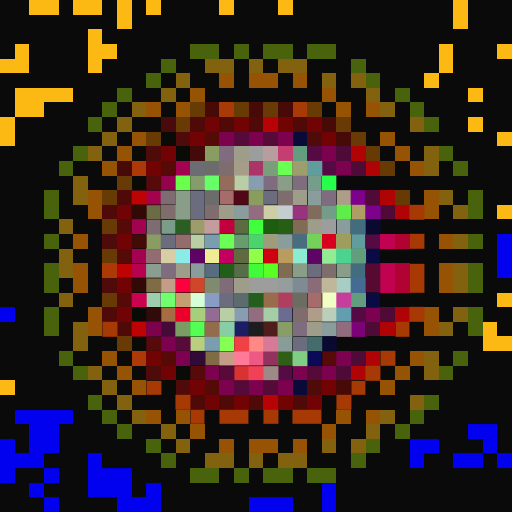
t = 0.00 s
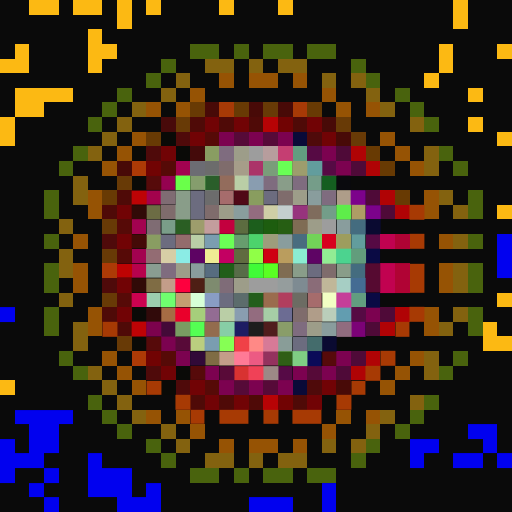
t = 0.06 s
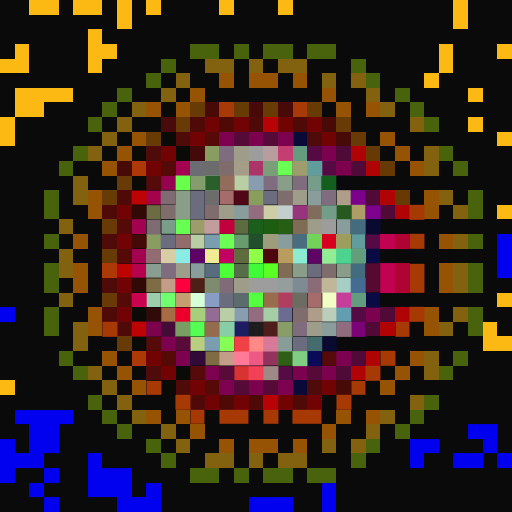
t = 0.19 s
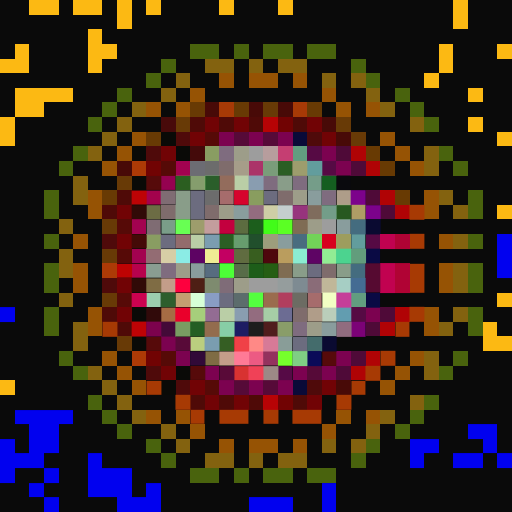
t = 0.25 s
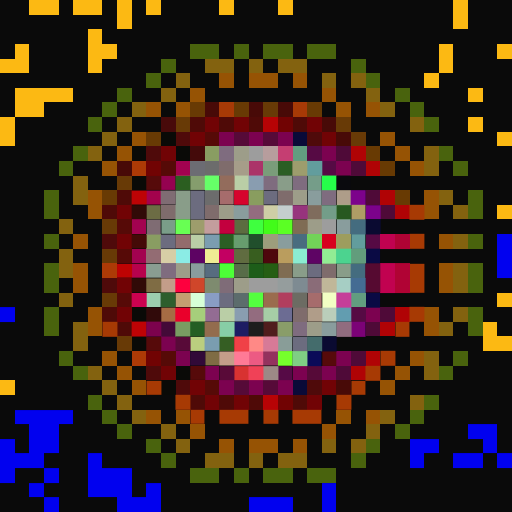
t = 0.31 s
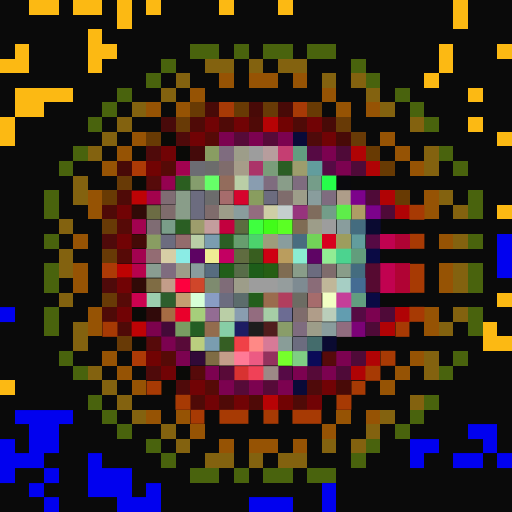
t = 0.44 s

The animated SVG that drew these frames (rendered in a browser with its animation timeline set to each time). Animation: 1 CSS @keyframes rule; one cycle of 0.50 s, repeats indefinitely.

<svg viewBox="0 0 35 35" shape-rendering="crispEdges" xmlns="http://www.w3.org/2000/svg"><style>@keyframes fl{0%,100%{opacity:1}50%{opacity:.34}}.a00{animation:fl 0.5s steps(1,end) 0.00s infinite}.a01{animation:fl 0.5s steps(1,end) -0.06s infinite}.a02{animation:fl 0.5s steps(1,end) -0.13s infinite}.a03{animation:fl 0.5s steps(1,end) -0.19s infinite}.a04{animation:fl 0.5s steps(1,end) -0.25s infinite}.a05{animation:fl 0.5s steps(1,end) -0.31s infinite}.a06{animation:fl 0.5s steps(1,end) -0.38s infinite}.a07{animation:fl 0.5s steps(1,end) -0.44s infinite}</style><rect width="35" height="35" fill="#0a0a0a"/><path fill="#fcb913" d="M2 0h2v1H2zM5 0h2v1H5zM8 0h1v1H8zM10 0h1v1H10zM15 0h1v1H15zM19 0h1v1H19zM31 0h1v1H31zM8 1h1v1H8zM31 1h1v1H31zM6 2h1v1H6zM1 3h1v1H1zM6 3h2v1H6zM30 3h1v1H30zM34 3h1v1H34zM0 4h2v1H0zM6 4h1v1H6zM30 4h1v1H30zM29 5h1v1H29zM1 6h4v1H1zM32 6h1v1H32zM1 7h2v1H1zM0 8h1v1H0zM32 8h1v1H32zM0 9h1v1H0zM34 9h1v1H34zM34 14h1v1H34zM34 20h1v1H34zM33 22h1v1H33zM33 23h2v1H33zM0 26h1v1H0z"/><path fill="#49630d" d="M13 3h2v1H13zM16 3h1v1H16zM18 3h2v1H18zM21 3h2v1H21zM11 4h1v1H11zM24 4h1v1H24zM10 5h1v1H10zM25 5h1v1H25zM8 6h1v1H8zM27 6h1v1H27zM7 7h1v1H7zM28 7h1v1H28zM6 8h1v1H6zM29 8h1v1H29zM5 10h1v1H5zM30 10h1v1H30zM4 11h1v1H4zM31 11h1v1H31zM3 13h1v1H3zM32 13h1v1H32zM3 14h1v1H3zM32 14h1v1H32zM3 16h1v1H3zM32 16h1v1H32zM3 18h1v1H3zM32 18h1v1H32zM3 19h1v1H3zM32 19h1v1H32zM3 21h1v1H3zM32 21h1v1H32zM3 22h1v1H3zM32 22h1v1H32zM4 24h1v1H4zM31 24h1v1H31zM5 25h1v1H5zM30 25h1v1H30zM6 27h1v1H6zM29 27h1v1H29zM7 28h1v1H7zM28 28h1v1H28zM8 29h1v1H8zM27 29h1v1H27zM10 30h1v1H10zM25 30h1v1H25zM11 31h1v1H11zM24 31h1v1H24zM13 32h2v1H13zM16 32h1v1H16zM18 32h2v1H18zM21 32h2v1H21z"/><path fill="#83620f" d="M14 4h2v1H14zM17 4h1v1H17zM19 4h2v1H19zM12 5h1v1H12zM22 5h1v1H22zM24 5h1v1H24zM11 6h1v1H11zM25 6h1v1H25zM9 7h1v1H9zM26 7h1v1H26zM8 8h1v1H8zM28 8h1v1H28zM7 9h1v1H7zM6 10h1v1H6zM29 10h1v1H29zM29 11h1v1H29zM5 12h1v1H5zM5 13h1v1H5zM30 13h1v1H30zM31 14h1v1H31zM4 15h1v1H4zM31 16h1v1H31zM4 17h1v1H4zM4 18h1v1H4zM31 18h1v1H31zM31 19h1v1H31zM4 20h1v1H4zM31 21h1v1H31zM5 22h1v1H5zM30 22h1v1H30zM5 23h1v1H5zM29 24h1v1H29zM6 25h1v1H6zM29 25h1v1H29zM7 26h1v1H7zM8 27h1v1H8zM28 27h1v1H28zM9 28h1v1H9zM26 28h1v1H26zM11 29h1v1H11zM25 29h1v1H25zM12 30h1v1H12zM22 30h1v1H22zM24 30h1v1H24zM14 31h2v1H14zM17 31h1v1H17zM19 31h2v1H19z"/><path fill="#965304" d="M15 5h1v1H15zM17 5h2v1H17zM20 5h1v1H20zM13 6h1v1H13zM22 6h1v1H22zM10 7h1v1H10zM12 7h1v1H12zM23 7h1v1H23zM25 7h1v1H25zM9 9h1v1H9zM26 9h1v1H26zM8 10h1v1H8zM27 10h1v1H27zM7 11h1v1H7zM28 11h1v1H28zM6 13h1v1H6zM29 13h1v1H29zM6 14h1v1H6zM29 14h1v1H29zM5 16h1v1H5zM30 16h1v1H30zM5 18h1v1H5zM30 18h1v1H30zM5 19h1v1H5zM30 19h1v1H30zM6 21h1v1H6zM29 21h1v1H29zM6 22h1v1H6zM29 22h1v1H29zM7 24h1v1H7zM28 24h1v1H28zM8 25h1v1H8zM27 25h1v1H27zM9 26h1v1H9zM26 26h1v1H26zM10 28h1v1H10zM12 28h1v1H12zM23 28h1v1H23zM25 28h1v1H25zM13 29h1v1H13zM22 29h1v1H22zM15 30h1v1H15zM17 30h2v1H17zM20 30h1v1H20z"/><path fill="#683a04" d="M13 7h1v1H13zM16 7h1v1H16zM21 7h1v1H21zM10 9h1v1H10zM7 13h1v1H7z"/><path fill="#480a07" d="M14 7h1v1H14zM17 7h1v1H17zM19 7h1v1H19zM22 8h1v1H22zM23 9h1v1H23zM8 11h1v1H8zM23 26h1v1H23z"/><path fill="#a73a06" d="M15 7h1v1H15zM20 7h1v1H20z"/><path fill="#683a06" d="M18 7h1v1H18zM12 8h1v1H12zM23 8h1v1H23zM24 9h1v1H24zM8 12h1v1H8zM7 15h1v1H7zM7 17h1v1H7zM7 20h1v1H7zM8 23h1v1H8z"/><path fill="#480a0a" d="M11 8h1v1H11z"/><path fill="#4f0a07" d="M13 8h1v1H13zM15 8h1v1H15zM17 8h1v1H17zM20 8h1v1H20zM8 13h1v1H8zM7 14h1v1H7zM7 21h1v1H7zM8 22h1v1H8zM13 27h1v1H13zM15 27h1v1H15zM17 27h1v1H17zM20 27h1v1H20z"/><path fill="#710305" d="M14 8h1v1H14zM16 8h1v1H16zM21 8h1v1H21zM13 9h1v1H13zM22 9h1v1H22zM11 10h1v1H11zM8 14h1v1H8zM8 16h1v1H8zM8 19h1v1H8zM8 21h1v1H8zM11 25h1v1H11zM13 26h1v1H13zM22 26h1v1H22zM14 27h1v1H14zM16 27h1v1H16zM21 27h1v1H21z"/><path fill="#b70305" d="M18 8h1v1H18zM18 27h1v1H18z"/><path fill="#710303" d="M19 8h1v1H19zM10 11h1v1H10zM10 24h1v1H10zM19 27h1v1H19z"/><path fill="#0a0a07" d="M11 9h1v1H11zM9 10h1v1H9zM12 10h1v1H12zM9 12h1v1H9zM9 21h1v1H9zM9 23h1v1H9zM12 25h1v1H12zM11 26h1v1H11z"/><path fill="#4f0a0a" d="M12 9h1v1H12zM21 9h1v1H21zM10 10h1v1H10zM7 16h1v1H7zM7 19h1v1H7zM10 25h1v1H10zM12 26h1v1H12zM21 26h1v1H21z"/><path fill="#560a07" d="M14 9h1v1H14zM11 11h1v1H11zM8 15h1v1H8zM8 17h1v1H8zM8 20h1v1H8zM11 24h1v1H11zM14 26h1v1H14z"/><path fill="#7c0250" d="M15 9h1v1H15zM17 9h1v1H17zM19 9h1v1H19zM22 10h1v1H22zM23 11h1v1H23zM25 21h1v1H25zM11 23h1v1H11zM12 24h1v1H12zM23 24h1v1H23zM14 25h1v1H14zM20 25h1v1H20zM22 25h1v1H22zM15 26h1v1H15zM17 26h1v1H17zM19 26h1v1H19z"/><path fill="#560a38" d="M16 9h1v1H16zM18 9h1v1H18zM21 25h1v1H21zM16 26h1v1H16zM18 26h1v1H18z"/><path fill="#0a0a38" d="M20 9h1v1H20zM20 26h1v1H20z"/><path fill="#440a0a" d="M13 10h1v1H13z"/><path fill="#899d62" d="M14 10h1v1H14zM10 16h1v1H10z"/><path fill="#7f6c7f" d="M15 10h1v1H15zM18 12h1v1H18zM20 12h1v1H20zM22 13h1v1H22zM11 18h1v1H11zM20 22h1v1H20z"/><path fill="#9d9d89" d="M16 10h1v1H16zM20 13h1v1H20zM15 14h1v1H15zM21 15h1v1H21zM12 18h1v1H12zM16 19h1v1H16zM21 22h1v1H21z"/><path fill="#9d9d9d" d="M17 10h1v1H17zM22 15h1v1H22zM17 19h2v1H17z"/><path fill="#b79d9d" d="M18 10h1v1H18z"/><path fill="#c53e72" d="M19 10h1v1H19z"/><path fill="#629d80" d="M20 10h1v1H20zM24 20h1v1H24z"/><path fill="#560a44" d="M21 10h1v1H21zM22 11h1v1H22zM25 16h1v1H25zM24 21h1v1H24z"/><path fill="#4f0a38" d="M23 10h1v1H23zM24 11h1v1H24zM25 13h1v1H25zM26 14h1v1H26zM26 21h1v1H26zM25 22h1v1H25zM24 24h1v1H24zM23 25h1v1H23z"/><path fill="#b00305" d="M24 10h1v1H24zM25 11h1v1H25zM26 13h1v1H26zM27 14h1v1H27zM27 21h1v1H27zM26 22h1v1H26zM25 24h1v1H25zM24 25h1v1H24z"/><path fill="#683a03" d="M25 10h1v1H25zM26 11h1v1H26zM27 13h1v1H27z"/><path fill="#ad3a06" d="M9 11h1v1H9zM7 18h1v1H7zM9 24h1v1H9z"/><path fill="#a30250" d="M12 11h1v1H12zM9 15h1v1H9zM9 17h1v1H9z"/><path fill="#6c6c73" d="M13 11h1v1H13z"/><path fill="#6c6c6c" d="M14 11h1v1H14zM14 13h1v1H14z"/><path fill="#7f6c6c" d="M15 11h1v1H15zM19 13h1v1H19zM11 14h1v1H11zM14 14h1v1H14zM22 18h1v1H22zM20 21h1v1H20z"/><path fill="#a69d89" d="M16 11h1v1H16z"/><path fill="#ab3469" d="M17 11h1v1H17z"/><path fill="#7a9d7a" d="M18 11h1v1H18z"/><rect x="19" y="11" width="1" height="1" fill="#69ff55" class="a01"/><path fill="#9d9d6d" d="M20 11h1v1H20z"/><path fill="#629d9d" d="M21 11h1v1H21zM24 16h1v1H24z"/><path fill="#560a0a" d="M10 12h1v1H10zM10 23h1v1H10zM22 24h1v1H22zM13 25h1v1H13z"/><path fill="#950250" d="M11 12h1v1H11z"/><rect x="12" y="12" width="1" height="1" fill="#6aff4a" class="a01"/><path fill="#859d6d" d="M13 12h1v1H13z"/><rect x="14" y="12" width="1" height="1" fill="#66ff68" class="a03"/><path fill="#936c5c" d="M15 12h1v1H15z"/><path fill="#bacea6" d="M16 12h1v1H16zM13 16h1v1H13zM15 21h1v1H15z"/><path fill="#899db0" d="M17 12h1v1H17zM16 21h1v1H16z"/><path fill="#899d89" d="M19 12h1v1H19zM12 13h1v1H12zM12 14h1v1H12zM20 18h1v1H20zM23 18h1v1H23z"/><path fill="#759d89" d="M21 12h1v1H21z"/><rect x="22" y="12" width="1" height="1" fill="#26fe4a" class="a03"/><path fill="#0a0a0e" d="M23 12h1v1H23z"/><path fill="#be0305" d="M9 13h1v1H9zM9 22h1v1H9z"/><path fill="#a3024d" d="M10 13h1v1H10z"/><path fill="#7f6c73" d="M11 13h1v1H11zM10 15h1v1H10z"/><path fill="#6c6c7f" d="M13 13h1v1H13zM18 13h1v1H18zM13 14h1v1H13zM11 16h1v1H11zM21 18h1v1H21zM15 20h1v1H15zM20 23h1v1H20z"/><path fill="#a66c6c" d="M15 13h1v1H15zM21 20h1v1H21z"/><rect x="16" y="13" width="1" height="1" fill="#d7042d" class="a04"/><path fill="#899d5f" d="M17 13h1v1H17z"/><path fill="#899d9d" d="M21 13h1v1H21zM16 14h1v1H16zM23 15h1v1H23zM19 16h1v1H19zM13 18h1v1H13zM22 22h1v1H22z"/><path fill="#ae9d89" d="M23 13h1v1H23z"/><path fill="#7c028b" d="M24 13h1v1H24zM25 14h1v1H25z"/><path fill="#310a07" d="M9 14h1v1H9zM9 19h1v1H9z"/><path fill="#6c6c44" d="M10 14h1v1H10z"/><path fill="#936c7f" d="M17 14h1v1H17zM17 21h1v1H17z"/><path fill="#cecea6" d="M18 14h1v1H18z"/><path fill="#c4cece" d="M19 14h1v1H19z"/><path fill="#97347d" d="M20 14h1v1H20z"/><path fill="#7f6c5d" d="M21 14h1v1H21z"/><path fill="#739d89" d="M22 14h1v1H22z"/><rect x="23" y="14" width="1" height="1" fill="#5eed4a" class="a02"/><path fill="#ae9d65" d="M24 14h1v1H24z"/><path fill="#a73a04" d="M28 14h1v1H28zM28 16h1v1H28zM28 18h1v1H28zM28 19h1v1H28zM28 21h1v1H28zM7 22h1v1H7zM27 22h1v1H27zM26 24h1v1H26zM25 25h1v1H25zM10 26h1v1H10zM24 26h1v1H24zM12 27h1v1H12zM23 27h1v1H23zM13 28h1v1H13zM15 28h2v1H15zM18 28h1v1H18zM20 28h2v1H20z"/><path fill="#7a9d89" d="M11 15h1v1H11z"/><rect x="12" y="15" width="1" height="1" fill="#68ff53" class="a06"/><path fill="#9d9d6c" d="M13 15h1v1H13z"/><path fill="#c39d9d" d="M14 15h1v1H14z"/><path fill="#c3003e" d="M15 15h1v1H15z"/><path fill="#5c6c40" d="M16 15h1v1H16z"/><rect x="17" y="15" width="1" height="1" fill="#3fff3f" class="a03"/><rect x="18" y="15" width="1" height="1" fill="#42fc19" class="a04"/><rect x="19" y="15" width="1" height="1" fill="#5bff24" class="a05"/><path fill="#7f6c54" d="M20 15h1v1H20z"/><path fill="#446c7f" d="M24 15h1v1H24zM24 18h1v1H24z"/><path fill="#0a0a31" d="M25 15h1v1H25zM22 23h1v1H22z"/><path fill="#440a07" d="M9 16h1v1H9z"/><path fill="#936c6c" d="M12 16h1v1H12z"/><path fill="#7b9db0" d="M14 16h1v1H14z"/><rect x="15" y="16" width="1" height="1" fill="#6bff56" class="a00"/><path fill="#679d6e" d="M16 16h1v1H16z"/><rect x="17" y="16" width="1" height="1" fill="#4cd36c" class="a02"/><path fill="#9d9d7c" d="M18 16h1v1H18z"/><path fill="#496c7f" d="M20 16h1v1H20z"/><path fill="#72d358" d="M21 16h1v1H21z"/><path fill="#d7001e" d="M22 16h1v1H22z"/><path fill="#9d9d5e" d="M23 16h1v1H23z"/><path fill="#c10250" d="M26 16h1v1H26zM26 18h1v1H26zM26 19h1v1H26z"/><path fill="#b00334" d="M27 16h1v1H27zM27 18h1v1H27zM27 19h1v1H27z"/><path fill="#0101ef" d="M34 16h1v1H34zM34 17h1v1H34zM34 18h1v1H34zM0 21h1v1H0zM1 28h4v1H1zM2 29h2v1H2zM32 29h2v1H32zM0 30h1v1H0zM2 30h2v1H2zM28 30h2v1H28zM33 30h1v1H33zM0 31h3v1H0zM6 31h1v1H6zM28 31h1v1H28zM31 31h2v1H31zM34 31h1v1H34zM0 32h1v1H0zM3 32h1v1H3zM6 32h3v1H6zM2 33h1v1H2zM6 33h3v1H6zM10 33h1v1H10zM22 33h1v1H22zM3 34h1v1H3zM8 34h3v1H8zM17 34h3v1H17zM22 34h1v1H22z"/><path fill="#936c73" d="M10 17h1v1H10z"/><path fill="#d7cea6" d="M11 17h1v1H11z"/><path fill="#8bece5" d="M12 17h1v1H12z"/><path fill="#5d0363" d="M13 17h1v1H13z"/><path fill="#efec94" d="M14 17h1v1H14z"/><path fill="#c30062" d="M15 17h1v1H15z"/><path fill="#606c40" d="M16 17h1v1H16z"/><rect x="17" y="17" width="1" height="1" fill="#90ff47" class="a01"/><rect x="18" y="17" width="1" height="1" fill="#cf0012" class="a02"/><path fill="#ba9d5e" d="M19 17h1v1H19z"/><path fill="#8becd1" d="M20 17h1v1H20z"/><path fill="#5e0464" d="M21 17h1v1H21z"/><path fill="#92ec94" d="M22 17h1v1H22z"/><path fill="#4cd38f" d="M23 17h1v1H23z"/><path fill="#629d7c" d="M24 17h1v1H24z"/><path fill="#0a0a44" d="M25 17h1v1H25zM25 20h1v1H25z"/><path fill="#be0303" d="M8 18h1v1H8z"/><path fill="#b7024d" d="M9 18h1v1H9z"/><path fill="#899d91" d="M10 18h1v1H10z"/><path fill="#576c7f" d="M14 18h1v1H14z"/><rect x="15" y="18" width="1" height="1" fill="#4dff37" class="a06"/><path fill="#576c48" d="M16 18h1v1H16z"/><rect x="17" y="18" width="1" height="1" fill="#40fb37" class="a00"/><rect x="18" y="18" width="1" height="1" fill="#5aff23" class="a01"/><path fill="#7f6c52" d="M19 18h1v1H19z"/><path fill="#560a31" d="M25 18h1v1H25zM25 19h1v1H25z"/><path fill="#7f6c44" d="M10 19h1v1H10zM14 24h1v1H14z"/><path fill="#c39d89" d="M11 19h1v1H11z"/><path fill="#fe003e" d="M12 19h1v1H12z"/><rect x="13" y="19" width="1" height="1" fill="#d0462a" class="a03"/><path fill="#7e8b6f" d="M14 19h1v1H14z"/><path fill="#7f6c78" d="M15 19h1v1H15z"/><path fill="#959d9d" d="M19 19h1v1H19z"/><path fill="#7e8b92" d="M20 19h1v1H20z"/><path fill="#8a6c78" d="M21 19h1v1H21z"/><path fill="#c0b799" d="M22 19h1v1H22z"/><path fill="#a6cec4" d="M23 19h1v1H23z"/><path fill="#446c93" d="M24 19h1v1H24z"/><path fill="#cb0250" d="M9 20h1v1H9z"/><path fill="#9cceae" d="M10 20h1v1H10z"/><rect x="11" y="20" width="1" height="1" fill="#6fff6f" class="a00"/><path fill="#c49d71" d="M12 20h1v1H12z"/><path fill="#d7ffd7" d="M13 20h1v1H13z"/><path fill="#899dc4" d="M14 20h1v1H14z"/><path fill="#5c6c6c" d="M16 20h1v1H16z"/><rect x="17" y="20" width="1" height="1" fill="#54ff3f" class="a06"/><path fill="#9a6c4e" d="M18 20h1v1H18z"/><path fill="#b13e5e" d="M19 20h1v1H19z"/><path fill="#6c6c63" d="M20 20h1v1H20z"/><path fill="#f2ffc4" d="M22 20h1v1H22z"/><path fill="#c53e99" d="M23 20h1v1H23z"/><path fill="#310a0a" d="M10 21h1v1H10z"/><path fill="#a66c44" d="M11 21h1v1H11z"/><path fill="#ea002b" d="M12 21h1v1H12z"/><path fill="#a6ce7b" d="M13 21h1v1H13z"/><path fill="#936c93" d="M14 21h1v1H14z"/><path fill="#a6cea6" d="M18 21h1v1H18z"/><path fill="#6c6c93" d="M19 21h1v1H19z"/><path fill="#b09d89" d="M21 21h1v1H21z"/><path fill="#baceba" d="M22 21h1v1H22z"/><path fill="#629db0" d="M23 21h1v1H23z"/><path fill="#7c024d" d="M10 22h1v1H10z"/><path fill="#440a38" d="M11 22h1v1H11z"/><path fill="#799d62" d="M12 22h1v1H12z"/><rect x="13" y="22" width="1" height="1" fill="#54ff53" class="a00"/><path fill="#936c4e" d="M14 22h1v1H14z"/><path fill="#87cea6" d="M15 22h1v1H15z"/><path fill="#1d1d63" d="M16 22h1v1H16z"/><path fill="#1d1d1d" d="M17 22h1v1H17z"/><path fill="#501d1d" d="M18 22h1v1H18z"/><path fill="#899d69" d="M19 22h1v1H19z"/><path fill="#916c7f" d="M23 22h1v1H23z"/><path fill="#7c0277" d="M24 22h1v1H24z"/><path fill="#580a38" d="M12 23h1v1H12z"/><path fill="#bace7f" d="M13 23h1v1H13z"/><path fill="#7a9db0" d="M14 23h1v1H14z"/><rect x="15" y="23" width="1" height="1" fill="#86ff54" class="a01"/><path fill="#f04147" d="M16 23h1v1H16z"/><path fill="#ff8986" d="M17 23h1v1H17z"/><path fill="#d77a97" d="M18 23h1v1H18z"/><path fill="#899d98" d="M19 23h1v1H19z"/><path fill="#446c6c" d="M21 23h1v1H21z"/><path fill="#310a38" d="M13 24h1v1H13z"/><path fill="#c49d89" d="M15 24h1v1H15z"/><path fill="#ff7a96" d="M16 24h1v1H16z"/><path fill="#ec5a83" d="M17 24h1v1H17z"/><path fill="#94325e" d="M18 24h1v1H18z"/><rect x="19" y="24" width="1" height="1" fill="#76ff2c" class="a04"/><path fill="#7fce84" d="M20 24h1v1H20z"/><path fill="#0a0a58" d="M21 24h1v1H21z"/><path fill="#590a38" d="M15 25h1v1H15z"/><path fill="#d83231" d="M16 25h1v1H16z"/><path fill="#f04157" d="M17 25h1v1H17z"/><path fill="#9d8986" d="M18 25h1v1H18z"/><path fill="#560a46" d="M19 25h1v1H19z"/></svg>
